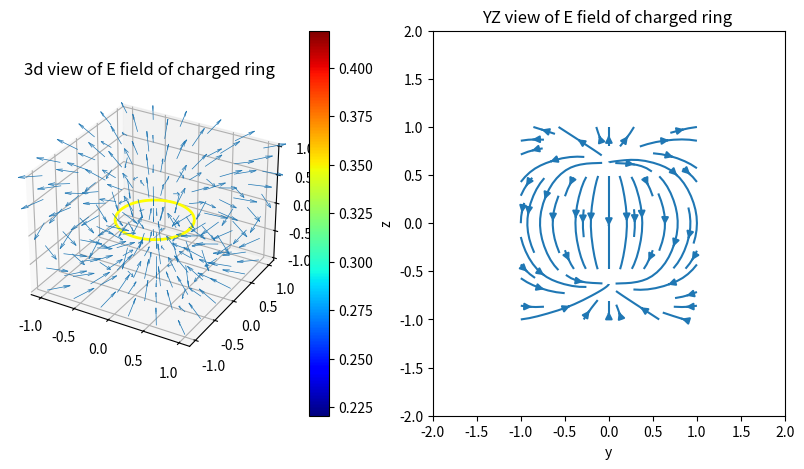

This chart was generated by the following Python code:
""""绘制带电圆环的电场线及等势面"""
import numpy as np
import matplotlib.pyplot as plt
import matplotlib.font_manager as fm
import matplotlib.cm as cm
import matplotlib.colors as colors
r0=0.5
Ntht=100
dthe=2*np.pi/Ntht
Ny, Nz,Nx= 5, 5,5
Yl, Zb, Yr, Zt,Xl,Xr= -1, -1, 1, 1,-1,1
#dy,dz,dx= (Yr-Yl)/Ny, (Zt-Zb)/Nz,(Xr-Xl)/Ny
dy,dz,dx= (Yr-Yl)/Ny, (Zt-Zb)/Nz,(Xr-Xl)/Nx
the=np.linspace(0, 2*np.pi, Ntht+1)
y= np.linspace(Yl, Yr, Ny+1)
z= np.linspace(Zb, Zt, Nz+1)
x=np.linspace(Xl, Xr, Nx+1)
Y,Z,X,T=np.meshgrid(y,z,x,the)
r=np.sqrt((X-r0*np.cos(T))**2+(Y-r0*np.sin(T))**2+Z**2)
r3=r**3+1e-10
#dEy =r0*(Y-r0*np.sin(T))/r3
dEy =r0*Z*np.sin(T)/r3
Ey=dthe*np.trapz(dEy,axis=3)
#dEz =r0*Z/r3
dEz =r0*(r0-Y*np.sin(T)-X*np.cos(T))/r3
Ez=dthe*np.trapz(dEz,axis=3)
#dEx =r0*(X-r0*np.cos(T))/r3
dEx =r0*(Z*np.cos(T))/r3
Ex=dthe*np.trapz(dEx,axis=3)
fig = plt.figure(figsize=(10,5))
ax1=fig.add_subplot(121,projection='3d')

# 创建密度值数组
density = np.sqrt(Ex**2+Ey**2+Ez**2)

# 创建颜色映射
norm = colors.Normalize(vmin=min(density[0,0,:]), vmax=max(density[0,0,:]))
cmap = cm.jet
# 将密度值映射到颜色
arrow_colors = cmap(norm(density[0,0,:]))
ax1.quiver(X[...,0],Y[...,0],Z[...,0],Ex,Ey,Ez,length=0.3,normalize=True,linewidth=0.5) 
plt.title('3d view of E field of charged ring ')
theta = np.linspace(0, 2*np.pi, 100)
x_ring = r0 * np.cos(theta)
z_ring = 0.0
y_ring = r0 * np.sin(theta)
z_ring_array = np.full_like(theta, z_ring)

ax1.plot(x_ring, y_ring, z_ring_array, color='yellow', linewidth=2)
# 显示颜色条
sm = cm.ScalarMappable(cmap=cmap, norm=norm)
plt.colorbar(sm,ax=ax1)
ax2=fig.add_subplot(122)
ax2.axis([-2,2,-2,2])
ax2.set_title('YZ view of E field of charged ring ')
yy,zz=np.meshgrid(y,z)
ax2.set_xlabel('y')
ax2.set_ylabel('z')
ax2.streamplot(yy,zz,Ey[:,:,0],Ez[:,:,0],cmap='autumn',density=0.5)
plt.show()
